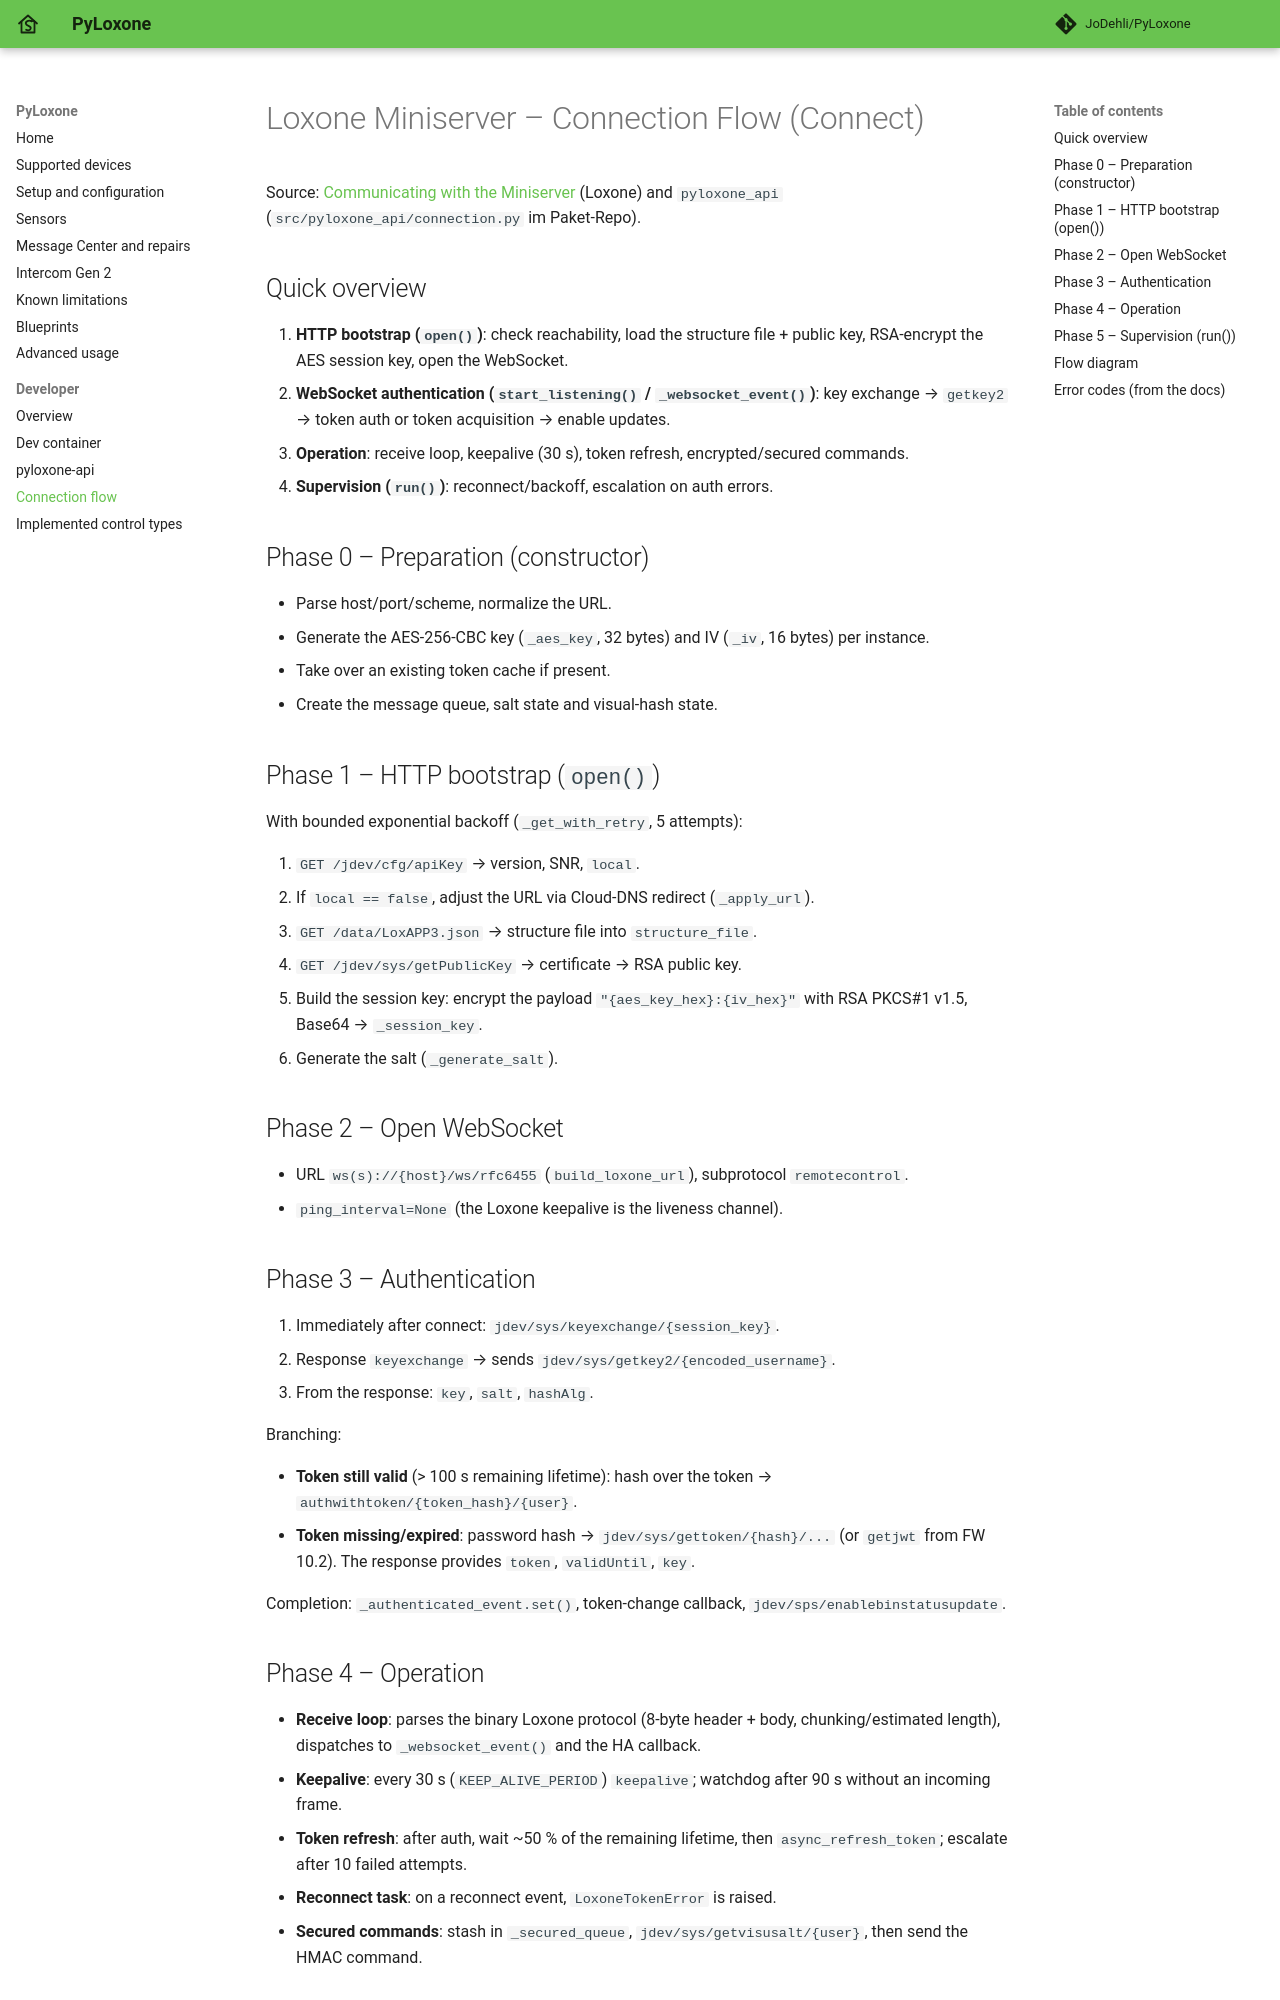

repository: JoDehli/PyLoxone · page: developer/connection-flow/index.html · generator: mkdocs

# Loxone Miniserver – Connection Flow (Connect)

Source: [Communicating with the Miniserver](https://www.loxone.com/wp-content/uploads/datasheets/CommunicatingWithMiniserver.pdf) (Loxone) and `pyloxone_api` (`src/pyloxone_api/connection.py` im Paket-Repo).

## Quick overview

1. **HTTP bootstrap (`open()`)**: check reachability, load the structure file + public key, RSA-encrypt the AES session key, open the WebSocket.
2. **WebSocket authentication (`start_listening()` / `_websocket_event()`)**: key exchange → `getkey2` → token auth or token acquisition → enable updates.
3. **Operation**: receive loop, keepalive (30 s), token refresh, encrypted/secured commands.
4. **Supervision (`run()`)**: reconnect/backoff, escalation on auth errors.

## Phase 0 – Preparation (constructor)

- Parse host/port/scheme, normalize the URL.
- Generate the AES-256-CBC key (`_aes_key`, 32 bytes) and IV (`_iv`, 16 bytes) per instance.
- Take over an existing token cache if present.
- Create the message queue, salt state and visual-hash state.

## Phase 1 – HTTP bootstrap (`open()`)

With bounded exponential backoff (`_get_with_retry`, 5 attempts):

1. `GET /jdev/cfg/apiKey` → version, SNR, `local`.
   - If `local == false`, adjust the URL via Cloud-DNS redirect (`_apply_url`).
2. `GET /data/LoxAPP3.json` → structure file into `structure_file`.
3. `GET /jdev/sys/getPublicKey` → certificate → RSA public key.
4. Build the session key: encrypt the payload `"{aes_key_hex}:{iv_hex}"` with RSA PKCS#1 v1.5, Base64 → `_session_key`.
5. Generate the salt (`_generate_salt`).

## Phase 2 – Open WebSocket

- URL `ws(s)://{host}/ws/rfc6455` (`build_loxone_url`), subprotocol `remotecontrol`.
- `ping_interval=None` (the Loxone keepalive is the liveness channel).

## Phase 3 – Authentication

1. Immediately after connect: `jdev/sys/keyexchange/{session_key}`.
2. Response `keyexchange` → sends `jdev/sys/getkey2/{encoded_username}`.
3. From the response: `key`, `salt`, `hashAlg`.

Branching:

- **Token still valid** (> 100 s remaining lifetime): hash over the token → `authwithtoken/{token_hash}/{user}`.
- **Token missing/expired**: password hash → `jdev/sys/gettoken/{hash}/...` (or `getjwt` from FW 10.2). The response provides `token`, `validUntil`, `key`.

Completion: `_authenticated_event.set()`, token-change callback, `jdev/sps/enablebinstatusupdate`.
